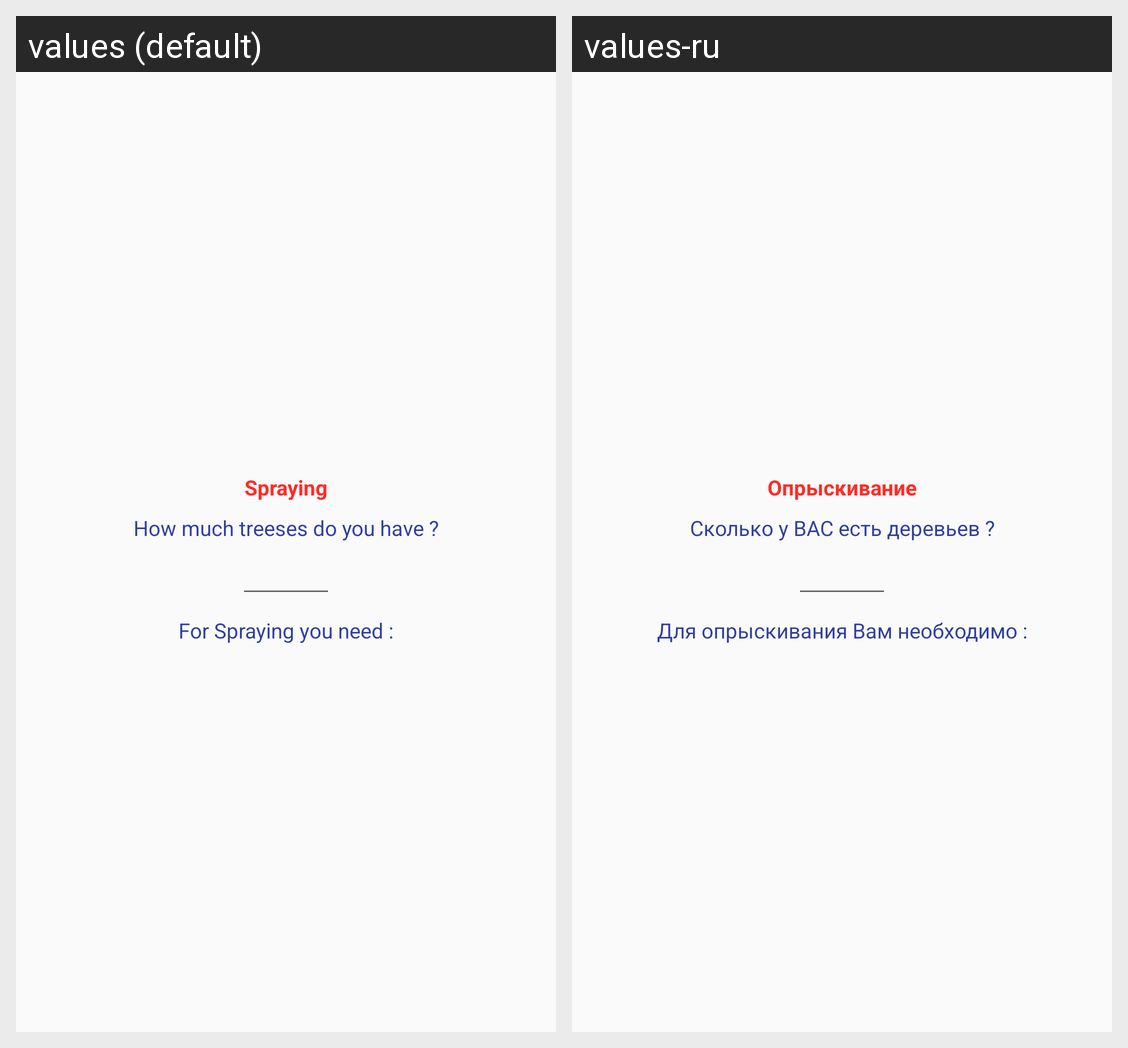

Locale-by-locale string values for the Android screen shown in this grid:
Android screen res/layout/fragment_fruits.xml rendered under 2 locales, left to right: values (default), values-ru. Device: Nexus 5 (rendered at 1080×1920; each locale shown at half size, 540×960, under a caption strip naming it); theme AppTheme.
Strings drawn on this screen, with the default value and each locale's value (text and hints the layout hard-codes, and strings that could not be matched under every locale, appear in the picture but are not listed):

twSpraying
  values: Spraying
  values-ru: Опрыскивание

countTreeses
  values: How much treeses do you have ?
  values-ru: Сколько у ВАС есть деревьев ?

twWhatNeed
  values: For Spraying you need :
  values-ru: Для опрыскивания Вам необходимо :
